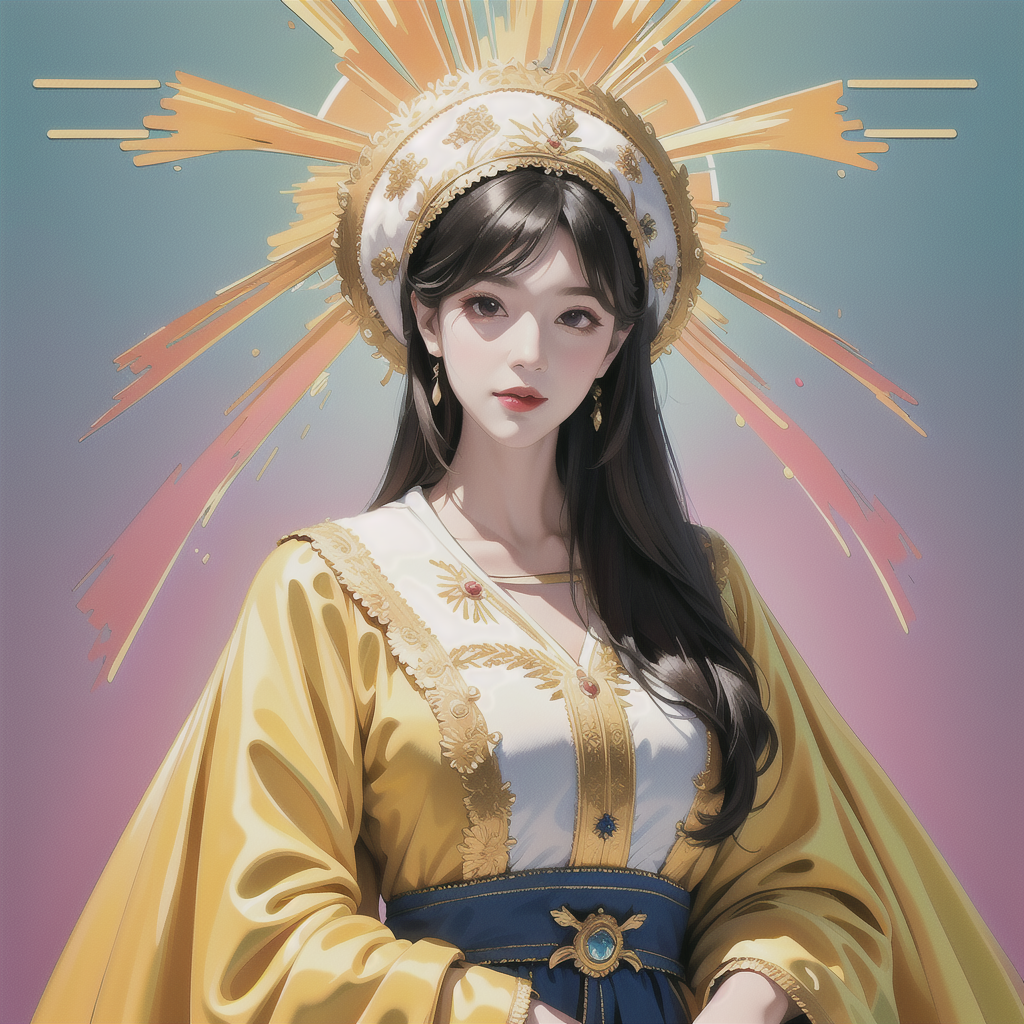
Generation parameters embedded in this image by AUTOMATIC1111 Stable Diffusion web UI or a fork of it (Forge, ...) (PNG 'parameters' text chunk):
(illustration:1.1),(best quality),(masterpiece:1.1),(extremely detailed CG unity 8k wallpaper:1.1), (colorful:0.9),(cowboy:1.1),(solo:1.2), clear sharp focus,{ 1girl standing },looking at viewer, make happy expressions,soft smile,pure,beautyfull detailed face and eyes,beautyfull fashion clothing decorative pattern details, black hair,black eyes,
Negative prompt: fingers, (worst quality:2), (low quality:2), (normal quality:2), lowres, normal quality, ((monochrome)), ((grayscale)), skin spots, acnes, skin blemishes, age spot, (outdoor:1.6), backlight,(ugly:1.331), (duplicate:1.331), (morbid:1.21), (mutilated:1.21), (tranny:1.331), mutated hands, (poorly drawn hands:1.5), blurry, (bad anatomy:1.21), (bad proportions:1.331), extra limbs, (disfigured:1.331), (more than 2 nipples:1.331), (missing arms:1.331), (extra legs:1.331), (fused fingers:1.61051), (too many fingers:1.61051), (unclear eyes:1.331), lowers, bad hands, missing fingers, extra digit, (futa:1.1),bad hands, missing fingers
Steps: 20, Sampler: DPM++ 2M Karras, CFG scale: 7, Seed: 3418872431, Size: 512x512, Model hash: 0704c85592, Model: Crispmix_v10Cucumber, Denoising strength: 0.7, Hires upscale: 2, Hires upscaler: Latent, Version: v1.7.0